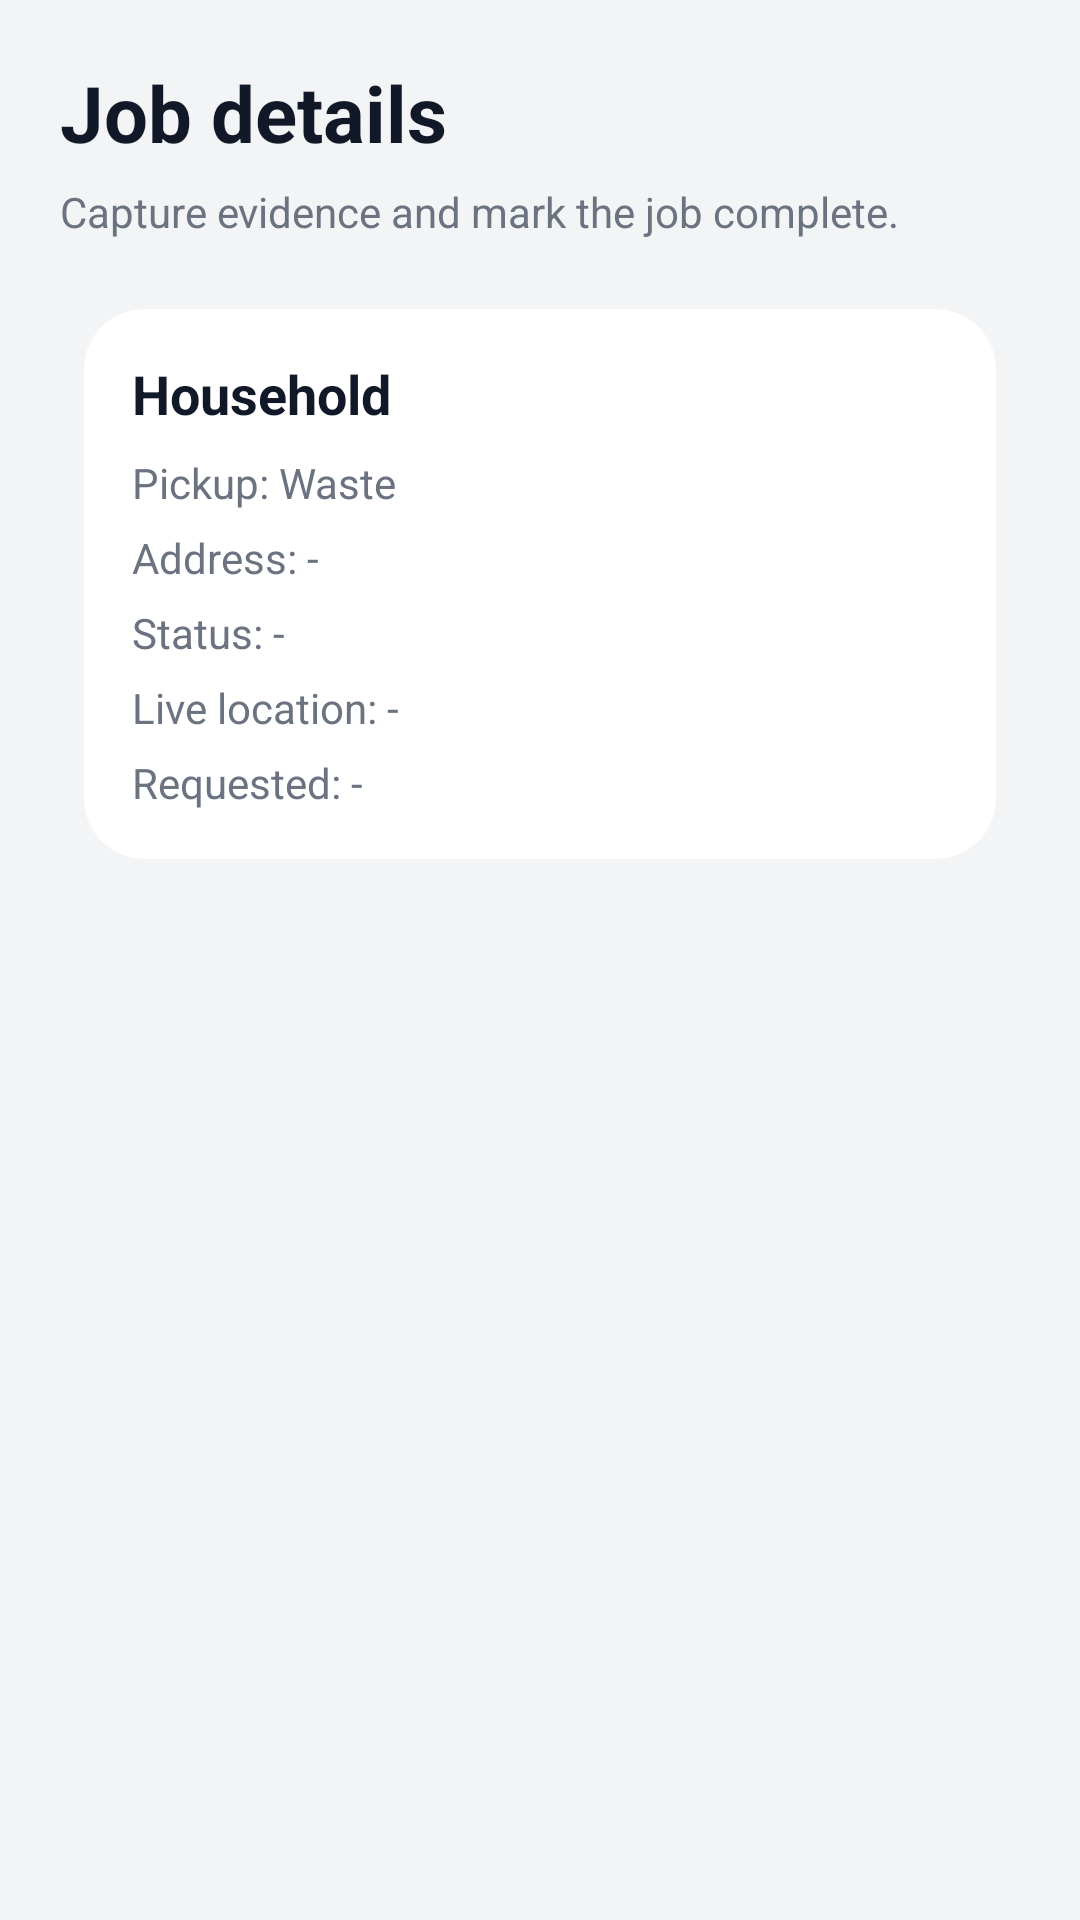

Produce the Android XML layout that renders to this screen, including the resource entries it uses.
<!-- AndroidManifest.xml: application theme Theme.RewardRecycleApp -->
<!-- res/layout/fragment_collector_job_detail.xml -->
<?xml version="1.0" encoding="utf-8"?>
<ScrollView xmlns:android="http://schemas.android.com/apk/res/android"
    xmlns:app="http://schemas.android.com/apk/res-auto"
    android:layout_width="match_parent"
    android:layout_height="match_parent"
    android:background="#F3F4F6"
    android:fillViewport="true">

    <LinearLayout
        android:layout_width="match_parent"
        android:layout_height="wrap_content"
        android:orientation="vertical"
        android:padding="20dp">

        <TextView
            android:layout_width="wrap_content"
            android:layout_height="wrap_content"
            android:text="Job details"
            android:textColor="#111827"
            android:textSize="26sp"
            android:textStyle="bold" />

        <TextView
            android:id="@+id/tvJobSubtitle"
            android:layout_width="wrap_content"
            android:layout_height="wrap_content"
            android:layout_marginTop="6dp"
            android:text="Capture evidence and mark the job complete."
            android:textColor="#6B7280"
            android:textSize="14sp" />

        <androidx.cardview.widget.CardView
            android:layout_width="match_parent"
            android:layout_height="wrap_content"
            android:layout_marginTop="14dp"
            android:layout_marginBottom="16dp"
            app:cardBackgroundColor="#FFFFFF"
            app:cardCornerRadius="20dp"
            app:cardElevation="0dp"
            app:strokeColor="#E5E7EB"
            app:strokeWidth="1dp">

            <LinearLayout
                android:layout_width="match_parent"
                android:layout_height="wrap_content"
                android:orientation="vertical"
                android:padding="16dp">

                <TextView
                    android:id="@+id/tvJobTitle"
                    android:layout_width="wrap_content"
                    android:layout_height="wrap_content"
                    android:text="Household"
                    android:textColor="#111827"
                    android:textSize="18sp"
                    android:textStyle="bold" />

                <TextView
                    android:id="@+id/tvJobMeta"
                    android:layout_width="wrap_content"
                    android:layout_height="wrap_content"
                    android:layout_marginTop="8dp"
                    android:text="Pickup: Waste"
                    android:textColor="#6B7280" />

                <TextView
                    android:id="@+id/tvJobAddress"
                    android:layout_width="wrap_content"
                    android:layout_height="wrap_content"
                    android:layout_marginTop="6dp"
                    android:text="Address: -"
                    android:textColor="#6B7280" />

                <TextView
                    android:id="@+id/tvJobStatusDetail"
                    android:layout_width="wrap_content"
                    android:layout_height="wrap_content"
                    android:layout_marginTop="6dp"
                    android:text="Status: -"
                    android:textColor="#6B7280" />

                <TextView
                    android:id="@+id/tvJobLiveLocation"
                    android:layout_width="wrap_content"
                    android:layout_height="wrap_content"
                    android:layout_marginTop="6dp"
                    android:text="Live location: -"
                    android:textColor="#6B7280" />

                <TextView
                    android:id="@+id/tvJobRequestedDate"
                    android:layout_width="wrap_content"
                    android:layout_height="wrap_content"
                    android:layout_marginTop="6dp"
                    android:text="Requested: -"
                    android:textColor="#6B7280" />
            </LinearLayout>
        </androidx.cardview.widget.CardView>

        <Button
            android:id="@+id/btnAddEvidence"
            android:layout_width="match_parent"
            android:layout_height="wrap_content"
            android:backgroundTint="#111827"
            android:text="Upload evidence"
            android:textAllCaps="false"
            android:textColor="#FFFFFF"
            android:visibility="gone" />

        <Button
            android:id="@+id/btnMarkCompleted"
            android:layout_width="match_parent"
            android:layout_height="wrap_content"
            android:layout_marginTop="10dp"
            android:text="Mark as completed"
            android:textAllCaps="false"
            android:visibility="gone" />

        <LinearLayout
            android:id="@+id/layoutCollectorDetailCompletedActions"
            android:layout_width="match_parent"
            android:layout_height="wrap_content"
            android:layout_marginTop="10dp"
            android:orientation="horizontal"
            android:visibility="gone">

            <Button
                android:id="@+id/btnCollectorDetailReview"
                android:layout_width="0dp"
                android:layout_height="wrap_content"
                android:layout_weight="1"
                android:text="Review"
                android:textAllCaps="false" />

            <Button
                android:id="@+id/btnCollectorDetailComplaint"
                android:layout_width="0dp"
                android:layout_height="wrap_content"
                android:layout_marginStart="8dp"
                android:layout_weight="1"
                android:backgroundTint="#FEE2E2"
                android:text="Raise complaint"
                android:textAllCaps="false"
                android:textColor="#991B1B" />
        </LinearLayout>

    </LinearLayout>
</ScrollView>
<!-- resources referenced by this layout -->
<resources>
  <style name="Theme.RewardRecycleApp" parent="Base.Theme.RewardRecycleApp" />
  <style name="Base.Theme.RewardRecycleApp" parent="Theme.Material3.Light.NoActionBar">
          <item name="colorPrimary">@color/md_green_primary</item>
          <item name="colorPrimaryContainer">@color/md_green_secondary</item>
          <item name="colorSecondary">@color/md_green_secondary</item>
          <item name="colorSecondaryContainer">@color/md_green_background</item>
          <item name="colorSurface">@color/md_green_surface</item>
          <item name="android:colorBackground">@color/md_green_background</item>
          <item name="colorOnPrimary">@color/md_green_on_primary</item>
          <item name="colorOnSurface">@color/md_green_on_surface</item>
          <item name="buttonStyle">@style/Widget.Material3.Button</item>
          <item name="cardViewStyle">@style/AppCardView</item>
          <item name="materialButtonStyle">@style/AppPrimaryButton</item>
          <item name="toolbarStyle">@style/AppToolbar</item>
      </style>
  <color name="md_green_primary">#2E7D32</color>
  <color name="md_green_secondary">#66BB6A</color>
  <color name="md_green_background">#F1F8F1</color>
  <color name="md_green_surface">#FFFFFF</color>
  <color name="md_green_on_primary">#FFFFFF</color>
  <color name="md_green_on_surface">#1B1F1B</color>
  <style name="AppCardView" parent="CardView">
          <item name="cardUseCompatPadding">true</item>
          <item name="cardCornerRadius">16dp</item>
          <item name="cardElevation">8dp</item>
      </style>
  <style name="AppPrimaryButton" parent="Widget.Material3.Button">
          <item name="android:minHeight">50dp</item>
          <item name="android:textAllCaps">false</item>
          <item name="elevation">8dp</item>
      </style>
  <style name="AppToolbar" parent="Widget.Material3.Toolbar">
          <item name="android:background">@color/md_green_primary</item>
          <item name="titleTextColor">@color/white</item>
          <item name="subtitleTextColor">@color/white</item>
      </style>
  <color name="white">#FFFFFFFF</color>
</resources>
